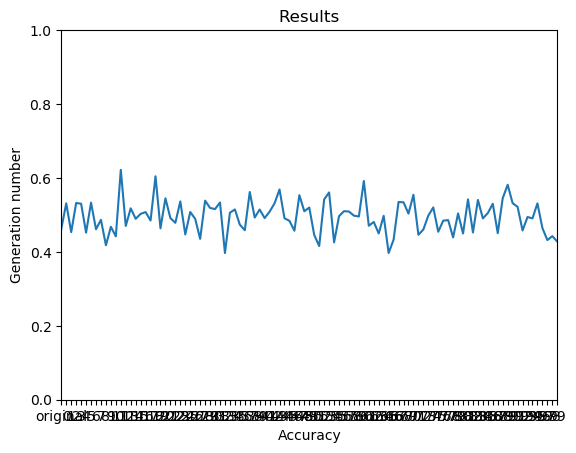

Data behind this chart, as committed beside it:
GENERATION, TIME, ACCURACY
original, 8100, 0.462
0, 8755, 0.5314
1, 6974, 0.4534
2, 8750, 0.5323
3, 13147, 0.5303
4, 8241, 0.4521
5, 14876, 0.5333
6, 7105, 0.4614
7, 6615, 0.4867
8, 8155, 0.4179
9, 7818, 0.4678
10, 8500, 0.4422
11, 10076, 0.6219
12, 9256, 0.4702
13, 11418, 0.5178
14, 10275, 0.4895
15, 9169, 0.5029
16, 11482, 0.5077
17, 9305, 0.4849
18, 9868, 0.6046
19, 10268, 0.4638
20, 9388, 0.5448
21, 11351, 0.4913
22, 8336, 0.4787
23, 10337, 0.5366
24, 8524, 0.4472
25, 7451, 0.5079
26, 8293, 0.4894
27, 10024, 0.4353
28, 12608, 0.5386
29, 9419, 0.5188
30, 9185, 0.5158
31, 11534, 0.5337
32, 10665, 0.3968
33, 8732, 0.506
34, 9152, 0.5148
35, 8874, 0.4736
36, 9516, 0.4585
37, 11283, 0.562
38, 10466, 0.4929
39, 10449, 0.5145
40, 9005, 0.4914
41, 10157, 0.5089
42, 7907, 0.5313
43, 11954, 0.5689
44, 8212, 0.491
45, 9969, 0.4841
46, 9300, 0.4572
47, 9871, 0.5535
48, 14789, 0.5099
49, 13393, 0.5199
50, 10772, 0.4458
51, 7706, 0.4158
52, 12781, 0.5419
53, 13019, 0.5608
54, 6290, 0.4259
55, 8419, 0.4965
56, 10001, 0.5102
57, 13665, 0.5092
58, 9918, 0.498
... 41 more rows
